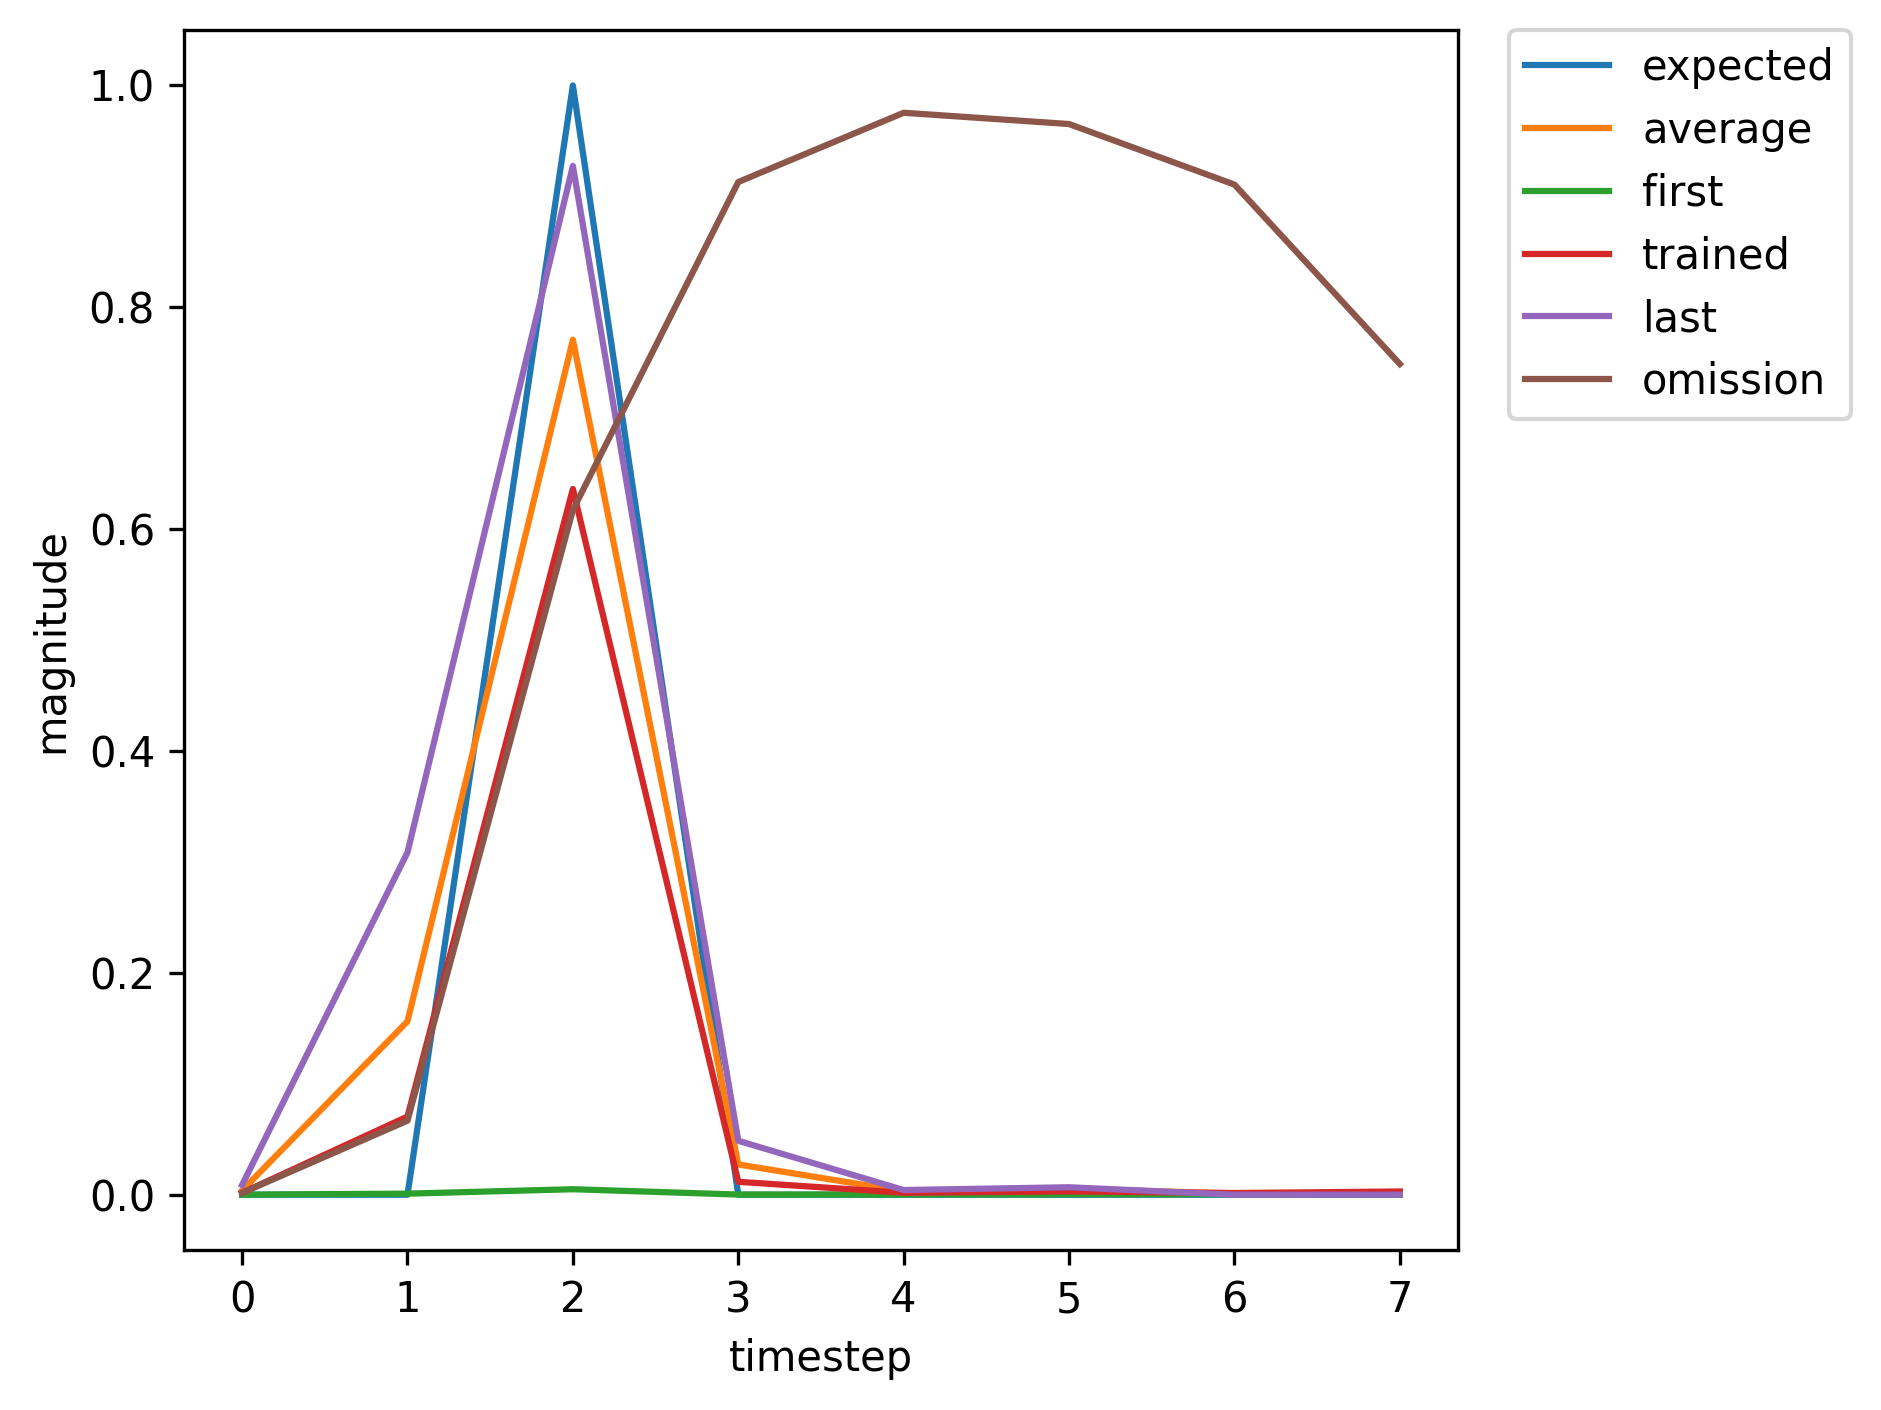

The file beside this chart, header and first rows:
, input, expected_output, network_output
0, 1, 0, 3.426666173155921e-05
1, 0, 0, 0.0009599
2, 2, 1, 0.004938
3, 0, 0, 0.0001303
4, 0, 0, 0.0001588
5, 0, 0, 0.0003414
6, 0, 0, 0.000442
7, 1, 0, 0.0005193
8, 0, 0, 0.02277
9, 2, 1, 0.2236
10, 0, 0, 0.0035
11, 0, 0, 0.0009479
12, 0, 0, 0.002514
13, 0, 0, 0.002957
14, 1, 0, 0.005719
15, 0, 0, 0.2389
16, 2, 1, 0.8979
17, 0, 0, 0.04003
18, 0, 0, 0.003886
19, 0, 0, 0.006388
20, 0, 0, 0.001723
21, 1, 0, 0.00313
22, 0, 0, 0.1468
23, 2, 1, 0.7713
24, 0, 0, 0.02936
25, 0, 0, 0.003671
26, 0, 0, 0.007017
27, 0, 0, 0.002348
28, 0, 0, 0.004293
29, 1, 0, 0.01042
30, 0, 0, 0.3462
31, 2, 1, 0.9373
32, 0, 0, 0.05322
33, 0, 0, 0.004385
34, 0, 0, 0.006884
35, 0, 0, 0.001611
36, 0, 0, 0.00273
37, 1, 0, 0.005312
38, 0, 0, 0.2145
39, 2, 1, 0.8855
40, 0, 0, 0.03627
41, 0, 0, 0.003637
42, 0, 0, 0.005944
43, 1, 0, 0.001686
44, 0, 0, 0.07047
45, 2, 1, 0.6362
46, 0, 0, 0.01163
47, 0, 0, 0.001746
48, 0, 0, 0.002957
49, 0, 0, 0.001518
50, 0, 0, 0.002903
51, 1, 0, 0.005673
52, 0, 0, 0.223
53, 2, 1, 0.8922
54, 0, 0, 0.03735
55, 0, 0, 0.003673
56, 0, 0, 0.005964
57, 1, 0, 0.001666
58, 0, 0, 0.06967
59, 2, 1, 0.6319
... 302 more rows
